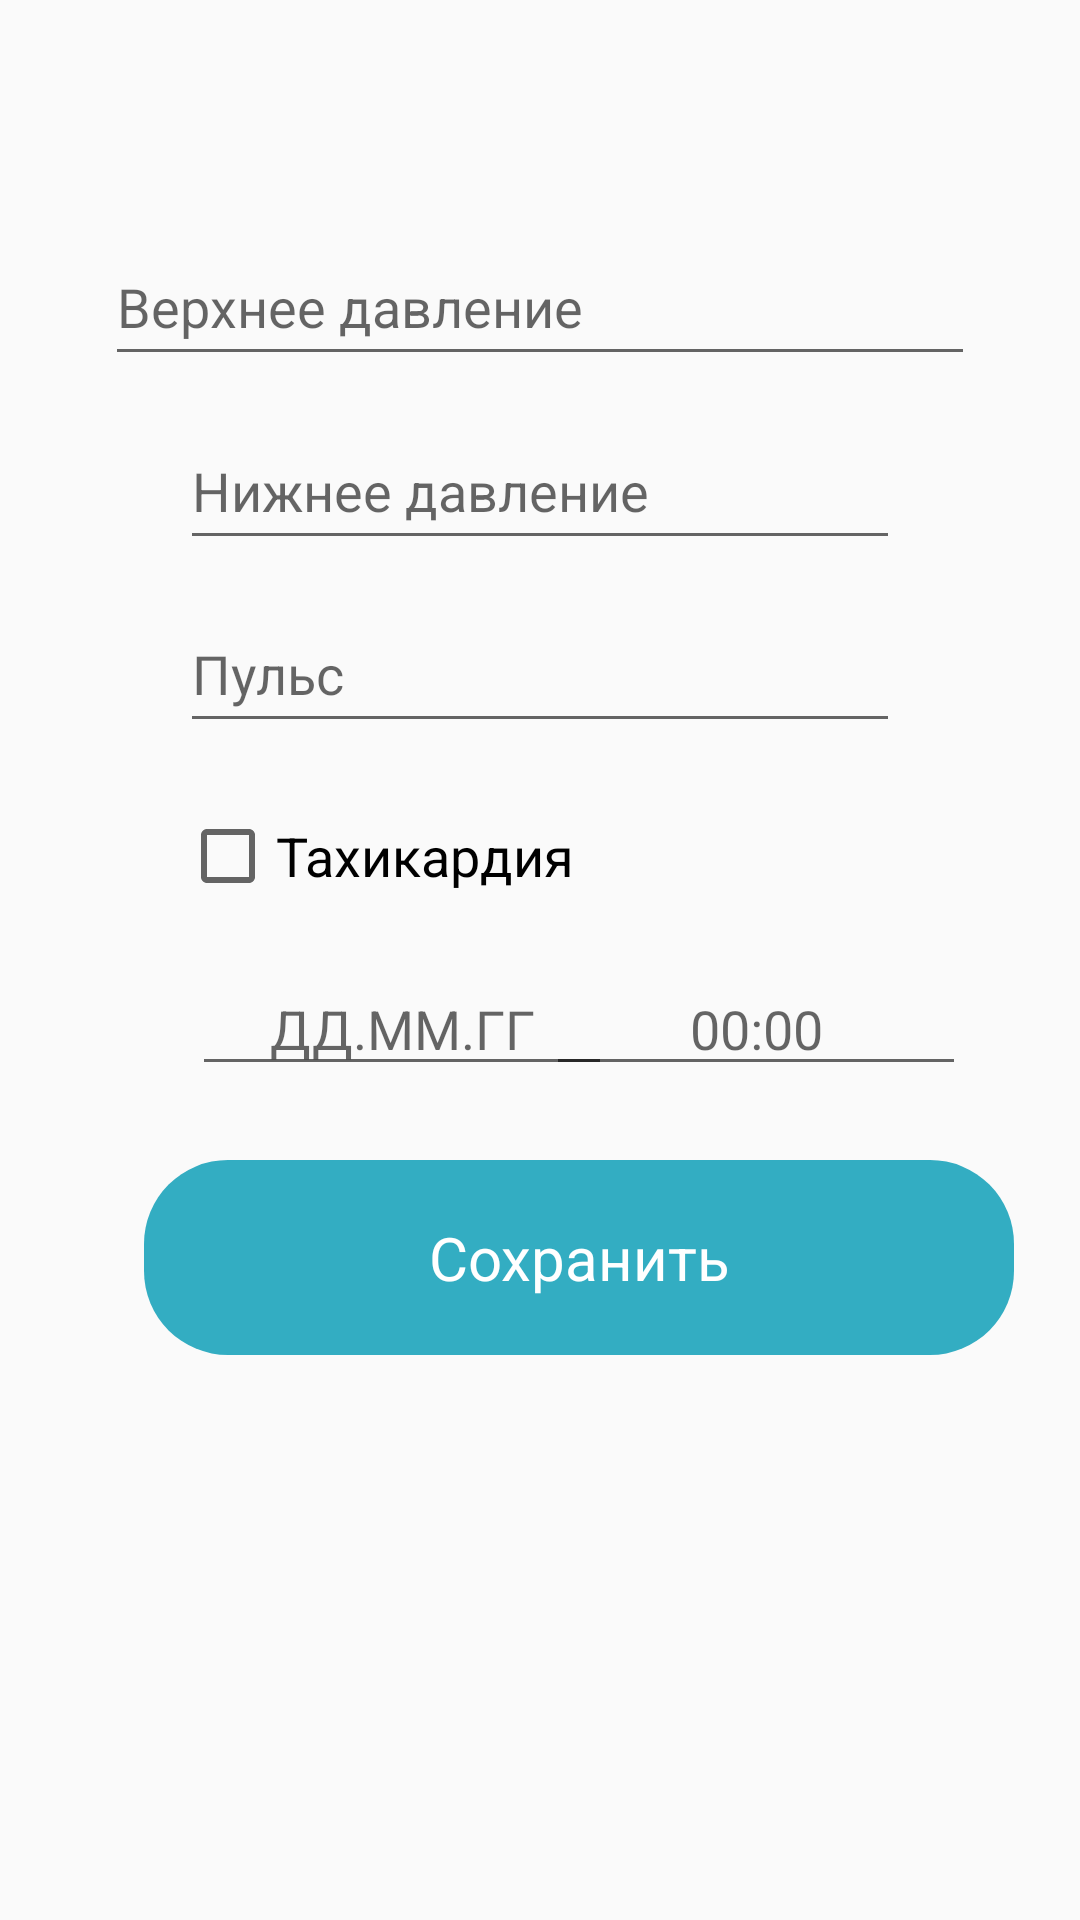

This screen was rendered from an Android layout file. Write that file and the resources it references.
<!-- AndroidManifest.xml: application theme AppTheme -->
<!-- res/layout/activity_pressure_recording.xml -->
<?xml version="1.0" encoding="utf-8"?>
<androidx.constraintlayout.widget.ConstraintLayout xmlns:android="http://schemas.android.com/apk/res/android"
    xmlns:app="http://schemas.android.com/apk/res-auto"
    xmlns:tools="http://schemas.android.com/tools"
    android:layout_width="match_parent"
    android:layout_height="match_parent"
    tools:context=".PressureRecording">

    <EditText
        android:id="@+id/et_top_pressure"
        android:layout_width="290dp"
        android:layout_height="0dp"
        android:layout_marginTop="76dp"
        android:layout_marginBottom="12dp"
        android:ems="10"
        android:inputType="number"
        android:hint="@string/top_pressure"
        android:textColor="#575656"
        app:layout_constraintBottom_toTopOf="@+id/et_lower_pressure"
        app:layout_constraintEnd_toEndOf="parent"
        app:layout_constraintStart_toStartOf="parent"
        app:layout_constraintTop_toTopOf="parent" />

    <EditText
        android:id="@+id/et_lower_pressure"
        android:layout_width="0dp"
        android:layout_height="0dp"
        android:layout_marginStart="60dp"
        android:layout_marginEnd="60dp"
        android:layout_marginBottom="12dp"
        android:ems="10"
        android:inputType="number"
        android:hint="@string/lower_pressure"
        android:textColor="#575656"
        app:layout_constraintBottom_toTopOf="@+id/et_pulse"
        app:layout_constraintEnd_toEndOf="parent"
        app:layout_constraintStart_toStartOf="parent"
        app:layout_constraintTop_toBottomOf="@+id/et_top_pressure" />

    <EditText
        android:id="@+id/et_pulse"
        android:layout_width="0dp"
        android:layout_height="0dp"
        android:layout_marginStart="60dp"
        android:layout_marginEnd="60dp"
        android:layout_marginBottom="13dp"
        android:ems="10"
        android:inputType="number"
        android:hint="@string/pulse"
        android:textColor="#575656"
        app:layout_constraintBottom_toTopOf="@+id/cb_tachycardia"
        app:layout_constraintEnd_toEndOf="parent"
        app:layout_constraintStart_toStartOf="parent"
        app:layout_constraintTop_toBottomOf="@+id/et_lower_pressure" />

    <CheckBox
        android:id="@+id/cb_tachycardia"
        android:layout_width="0dp"
        android:layout_height="0dp"
        android:layout_marginStart="60dp"
        android:layout_marginEnd="60dp"
        android:layout_marginBottom="12dp"
        android:checked="false"
        android:text="@string/tachycardia"
        android:textSize="18sp"
        app:layout_constraintBottom_toTopOf="@+id/time"
        app:layout_constraintEnd_toEndOf="parent"
        app:layout_constraintStart_toStartOf="parent"
        app:layout_constraintTop_toBottomOf="@+id/et_pulse" />

    <EditText
        android:id="@+id/date"
        android:layout_width="140dp"
        android:layout_height="40dp"
        android:layout_marginStart="64dp"
        android:layout_marginTop="12dp"
        android:ems="10"
        android:hint="ДД.MM.ГГ"
        android:inputType="date"
        android:textAlignment="center"
        app:layout_constraintStart_toStartOf="parent"
        app:layout_constraintTop_toBottomOf="@+id/cb_tachycardia" />

    <EditText
        android:id="@+id/time"
        android:layout_width="140dp"
        android:layout_height="40dp"
        android:layout_marginEnd="60dp"
        android:layout_marginBottom="278dp"
        android:ems="10"
        android:hint="00:00"
        android:inputType="time"
        android:textAlignment="center"
        app:layout_constraintBottom_toBottomOf="parent"
        app:layout_constraintEnd_toEndOf="parent"
        app:layout_constraintStart_toEndOf="@+id/date"
        app:layout_constraintTop_toBottomOf="@+id/cb_tachycardia" />

    <Button
        android:id="@+id/bt_save_pressure"
        style="@style/Widget.AppCompat.Button.Borderless"
        android:layout_width="290dp"
        android:layout_height="65dp"
        android:layout_marginTop="16dp"
        android:layout_marginBottom="180dp"
        android:background="@android:drawable/toast_frame"
        android:backgroundTint="#33ADC2"
        android:fontFamily="sans-serif"
        android:text="@string/save"
        android:textAlignment="center"
        android:textAllCaps="false"
        android:textColor="#FFFFFF"
        android:textSize="20sp"
        android:typeface="sans"
        app:layout_constraintBottom_toBottomOf="parent"
        app:layout_constraintEnd_toEndOf="@+id/time"
        app:layout_constraintStart_toStartOf="@+id/date"
        app:layout_constraintTop_toBottomOf="@+id/date" />

</androidx.constraintlayout.widget.ConstraintLayout>
<!-- resources referenced by this layout -->
<resources>
  <string name="lower_pressure">Нижнее давление</string>
  <string name="pulse">Пульс</string>
  <string name="save">Сохранить</string>
  <string name="tachycardia">Тахикардия</string>
  <string name="top_pressure">Верхнее давление</string>
  <style name="AppTheme" parent="Theme.AppCompat.Light.DarkActionBar">
          
          <item name="colorPrimary">#33ADC2</item>
          <item name="colorPrimaryDark">#2D94A6</item>
          <item name="colorAccent">#247E8E</item>
      </style>
</resources>
